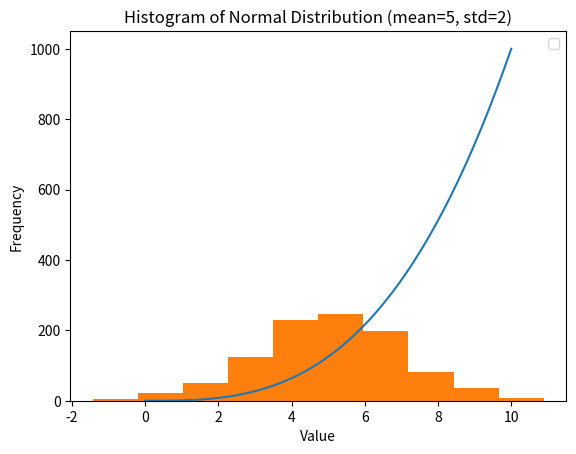

Python code for this plot:
import numpy as np
import matplotlib.pyplot as plt

# Define the function h(x) = x^3
def h(x):
    return x ** 3

# Generate a range of x-values from 0 to 10
x = np.linspace(0, 10)

# Evaluate h(x) for each value of x
y = h(x)

# Create a plot of h(x) vs. x
plt.plot(x, y)

# Add labels to the x- and y-axes
plt.xlabel('x')
plt.ylabel('h(x)')

# Set the title of the plot
plt.title('Plot of h(x) = x^3 in the range [0, 10]')

# Show the plot
#plt.show()


# Generate 1000 random values from a normal distribution with mean 5 and standard deviation 2
data = np.random.normal(5, 2, 1000)

# Create a histogram
plt.hist(data)

# Add labels and a title
plt.xlabel('Value')
plt.ylabel('Frequency')
plt.title('Histogram of Normal Distribution (mean=5, std=2)')

# Show both of the plots
plt.legend()
plt.show()